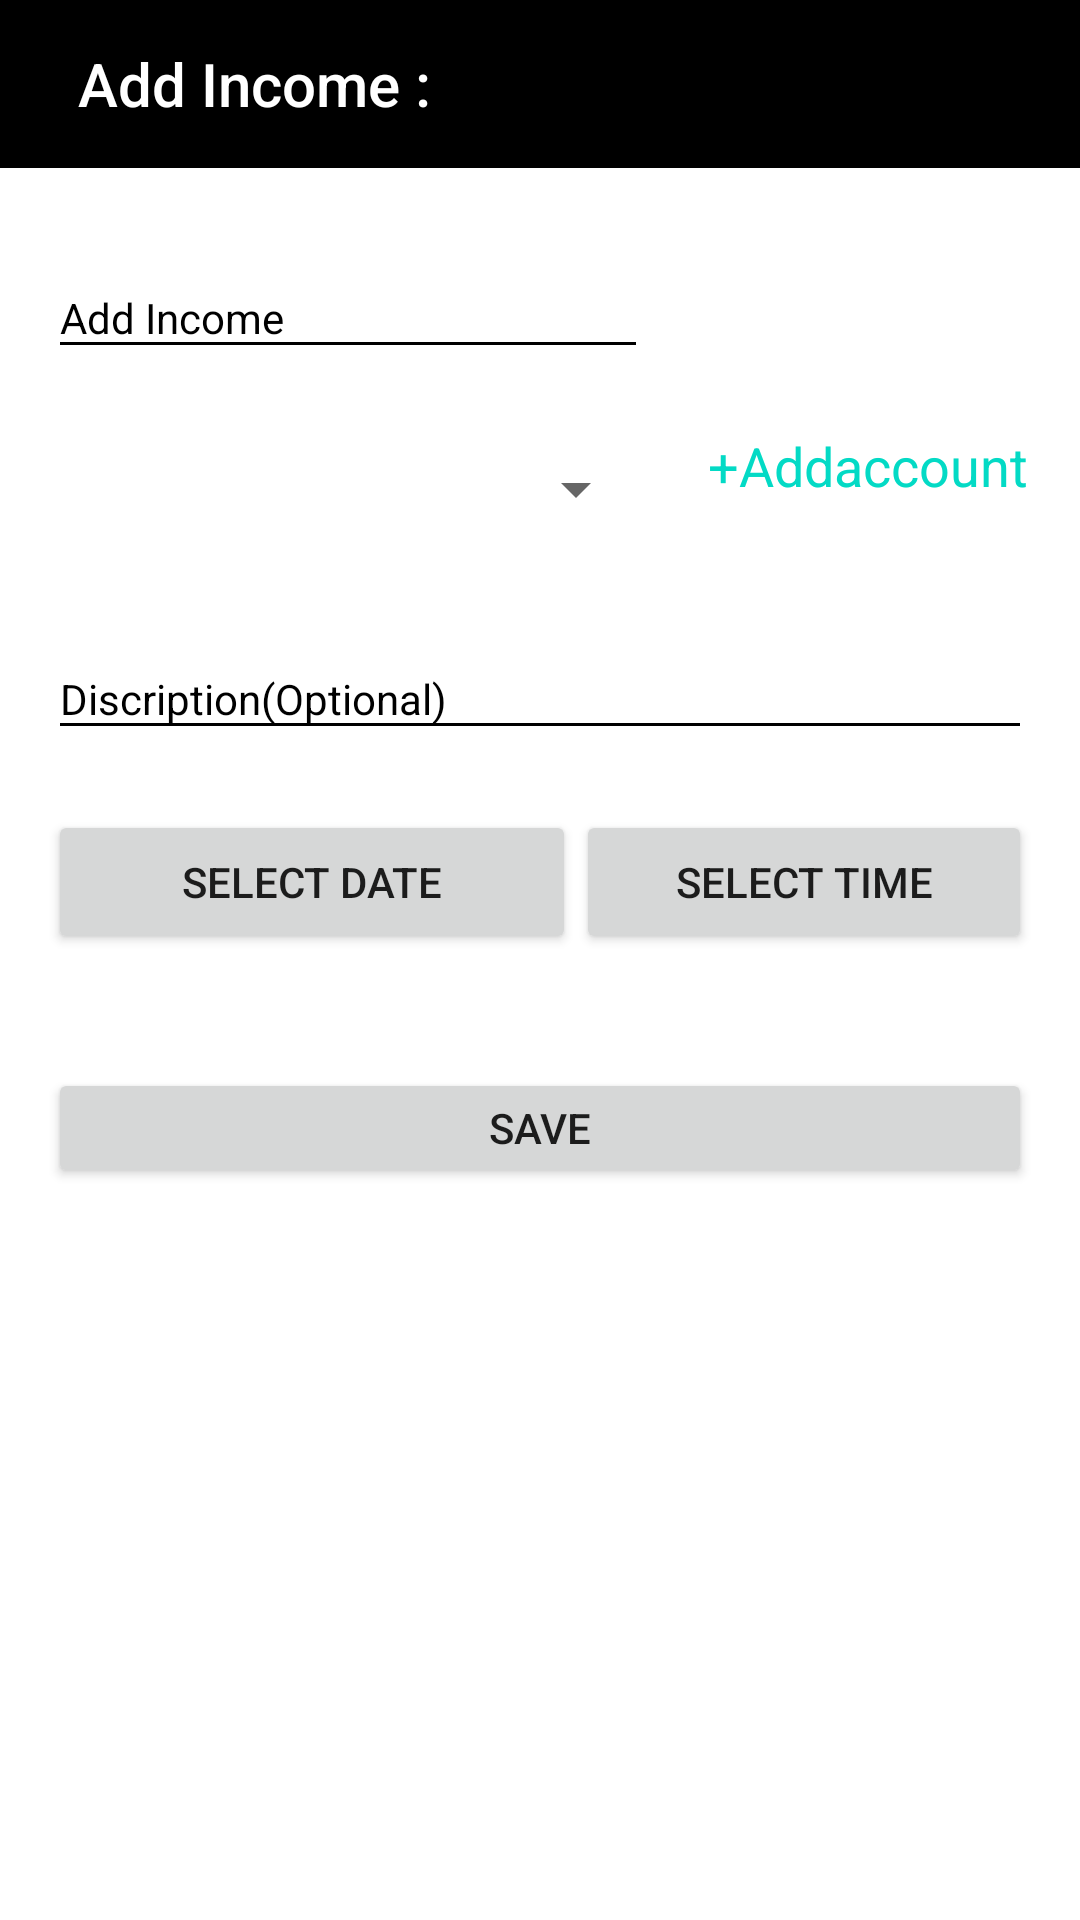

Reconstruct the res/layout file that produces this screen, plus the resources it refers to.
<!-- AndroidManifest.xml: application theme AppTheme -->
<!-- res/layout/activity_addincome.xml -->
<?xml version="1.0" encoding="utf-8"?>
<android.support.design.widget.CoordinatorLayout xmlns:android="http://schemas.android.com/apk/res/android"
    xmlns:app="http://schemas.android.com/apk/res-auto"
    xmlns:tools="http://schemas.android.com/tools"
    android:layout_width="match_parent"
    android:layout_height="match_parent"
    android:background="@android:color/white"
    android:fitsSystemWindows="false"
    >

    <ScrollView
        android:layout_width="match_parent"
        android:layout_height="match_parent">

        <LinearLayout
            android:id="@+id/main_frame"
            android:layout_width="match_parent"
            android:layout_height="match_parent"
            android:fitsSystemWindows="true"
            android:orientation="vertical">

            <android.support.design.widget.AppBarLayout
                android:id="@+id/AppBar"
                android:layout_width="match_parent"
                android:layout_height="wrap_content"
                android:theme="@style/AppTheme.AppBarOverlay"
                app:elevation="0dp">

                <android.support.v7.widget.Toolbar
                    android:id="@+id/toolbar"
                    android:layout_width="match_parent"
                    android:layout_height="?attr/actionBarSize"
                    android:background="@android:color/black"
                    app:popupTheme="@style/AppTheme.PopupOverlay"
                    app:title="  Add Income :" />

            </android.support.design.widget.AppBarLayout>

            <RelativeLayout
                android:layout_width="match_parent"
                android:layout_height="match_parent"
                android:paddingLeft="16dp"
                android:paddingRight="16dp">

                <android.support.design.widget.TextInputLayout
                    android:id="@+id/fRollLayout"
                    android:layout_width="200dp"
                    android:layout_height="wrap_content"
                    android:layout_marginTop="20dp"
                    app:theme="@style/TextLabel">

                    <EditText
                        android:id="@+id/income"
                        android:layout_width="match_parent"
                        android:layout_height="wrap_content"
                        android:layout_marginTop="20dp"
                        android:ems="10"
                        android:hint="Add Income"
                        android:inputType="number" />
                </android.support.design.widget.TextInputLayout>

                <android.support.v7.widget.AppCompatSpinner
                    android:id="@+id/account"
                    android:layout_width="200dp"
                    android:layout_height="40dp"
                    android:layout_below="@id/fRollLayout"
                    android:layout_gravity="center_horizontal"
                    android:layout_marginTop="20dp"

                    android:ems="20" />

                <TextView
                    android:layout_alignBottom="@+id/account"
                    android:id="@+id/addaccount"
                    android:layout_width="wrap_content"
                    android:layout_height="wrap_content"
                    android:textSize="18sp"
                    android:textColor="@color/colorAccent"
                    android:text="+Addaccount"
                    android:layout_marginLeft="20dp"
                    android:layout_alignParentRight="true"
                    android:layout_toRightOf="@+id/account"
                    android:layout_toEndOf="@+id/account"
                    android:layout_alignTop="@+id/account" />
                <android.support.design.widget.TextInputLayout
                    android:id="@+id/fdiscription"
                    android:layout_width="match_parent"
                    android:layout_height="wrap_content"
                    android:layout_marginTop="20dp"
                    android:layout_below="@+id/account"
                    app:theme="@style/TextLabel">

                    <EditText
                        android:id="@+id/discription"
                        android:layout_width="match_parent"
                        android:layout_height="wrap_content"
                        android:layout_marginTop="20dp"
                        android:ems="10"
                        android:hint="Discription(Optional)"
                        android:inputType="text" />
                </android.support.design.widget.TextInputLayout>


<LinearLayout
    android:layout_width="match_parent"
    android:layout_height="wrap_content"
    android:layout_below="@id/fdiscription"
    android:orientation="horizontal">


    <Button
        android:layout_width="176dp"
        android:layout_height="wrap_content"
        android:text="select date"
        android:layout_marginTop="20dp"
        android:id="@+id/btn_date"
        />


    <Button
        android:layout_width="match_parent"
        android:layout_height="wrap_content"
        android:text="select time"
        android:layout_marginTop="20dp"
        android:id="@+id/btn_time" />



</LinearLayout>
                <Button
                    android:id="@+id/submit"
                    android:layout_width="match_parent"
                    android:layout_height="40dp"
                    android:layout_marginTop="300dp"
                    android:text="Save" />
            </RelativeLayout>
        </LinearLayout>
    </ScrollView>
</android.support.design.widget.CoordinatorLayout>
<!-- resources referenced by this layout -->
<resources>
  <style name="AppTheme.AppBarOverlay" parent="ThemeOverlay.AppCompat.Dark.ActionBar" />
  <style name="AppTheme.PopupOverlay" parent="ThemeOverlay.AppCompat.Light" />
  <style name="TextLabel" parent="TextAppearance.AppCompat">
          
          <item name="android:textColorHint">@android:color/black</item>
          
          <item name="colorAccent">@android:color/black</item>
          <item name="colorControlNormal">@android:color/black</item>
          <item name="android:textColorHighlight">@android:color/black</item>
          <item name="android:textColorLink">@android:color/black</item>
          <item name="colorControlActivated">@android:color/black</item>
      </style>
  <style name="AppTheme" parent="Theme.AppCompat.Light.NoActionBar">
          
          <item name="colorPrimary">@color/colorPrimary</item>
          <item name="colorPrimaryDark">@color/colorPrimaryDark</item>
          <item name="colorAccent">@color/colorAccent</item>
      </style>
  <!-- not gathered from this repository: default colours our renderer supplied (Android Studio template values) -->
  <color name="colorPrimary">#FF6200EE</color>
  <color name="colorPrimaryDark">#FF3700B3</color>
  <color name="colorAccent">#FF03DAC5</color>
</resources>
